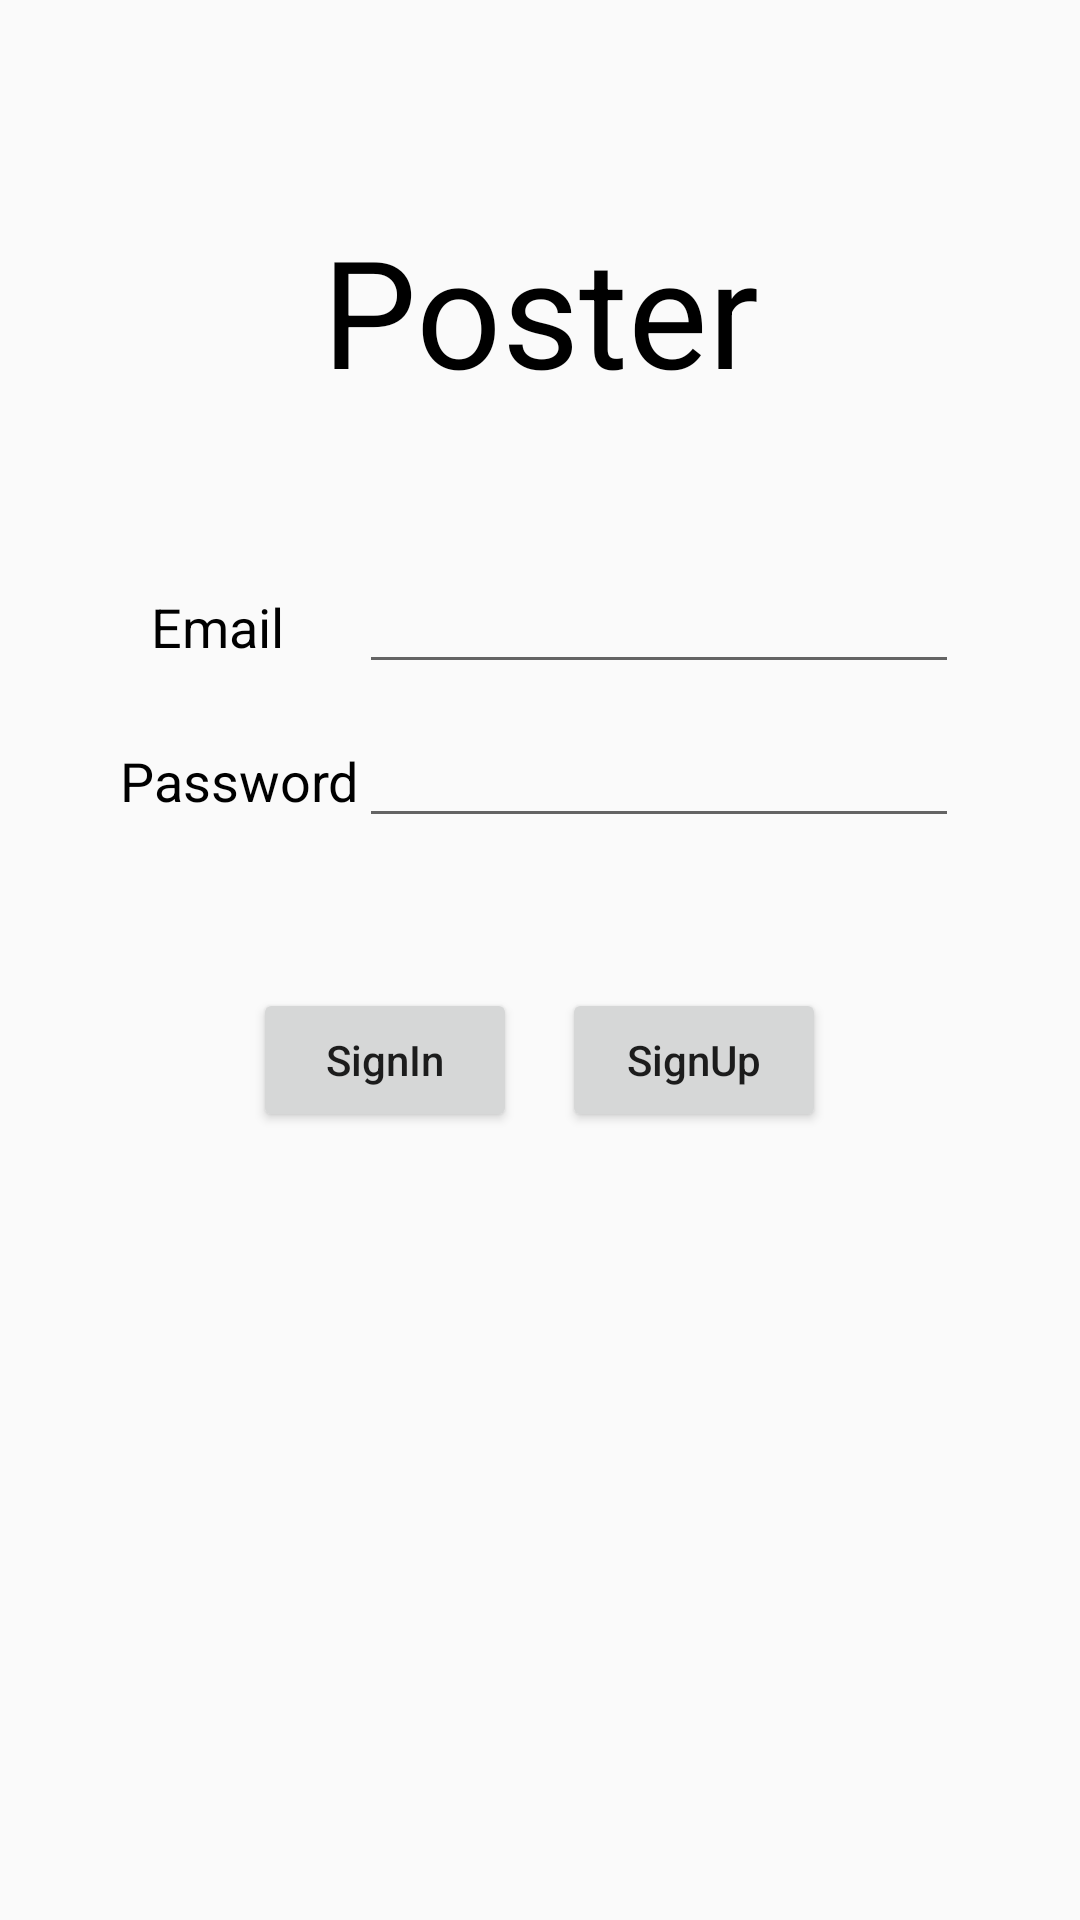

Reconstruct the res/layout file that produces this screen, plus the resources it refers to.
<!-- AndroidManifest.xml: application theme AppTheme -->
<!-- res/layout/activity_signin.xml -->
<?xml version="1.0" encoding="utf-8"?>
<LinearLayout xmlns:android="http://schemas.android.com/apk/res/android"
    android:orientation="vertical"
    android:layout_width="match_parent"
    android:layout_height="match_parent">

    <TextView
        android:layout_width="match_parent"
        android:layout_height="wrap_content"
        android:text="Poster"
        android:textSize="50dp"
        android:gravity="center"
        android:layout_marginTop="70dp"
        android:textColor="@color/colorDark1"/>

    <LinearLayout
        android:layout_marginTop="50dp"
        android:orientation="horizontal"
        android:layout_width="wrap_content"
        android:layout_height="wrap_content"
        android:layout_gravity="center"
        android:weightSum="1">

        <TextView
            android:layout_width="wrap_content"
            android:layout_height="wrap_content"
            android:text="Email"
            android:textSize="18dp"
            android:textAllCaps="false"
            android:layout_marginLeft="10dp"
            android:textColor="@color/colorDark1"/>


        <EditText
            android:id="@+id/signin_email"
            android:layout_width="200dp"
            android:layout_height="wrap_content"
            android:layout_marginLeft="25dp" />

    </LinearLayout>

    <LinearLayout
        android:layout_marginTop="10dp"
        android:orientation="horizontal"
        android:layout_width="wrap_content"
        android:layout_height="wrap_content"
        android:layout_gravity="center">

        <TextView
            android:textSize="18dp"
            android:layout_width="wrap_content"
            android:layout_height="wrap_content"
            android:text="Password"
            android:textAllCaps="false"
            android:textColor="@color/colorDark1"/>


        <EditText
            android:id="@+id/signin_password"
            android:layout_width="200dp"
            android:layout_height="wrap_content" />

    </LinearLayout>

    <LinearLayout
        android:id="@+id/signin_signwidget"
        android:orientation="horizontal"
        android:layout_width="wrap_content"
        android:layout_height="wrap_content"
        android:layout_gravity="center"
        android:layout_marginTop="50dp">

        <Button
            android:id="@+id/signin_signin"
            android:layout_width="wrap_content"
            android:layout_height="wrap_content"
            android:text="SignIn"
            android:textAllCaps="false"/>


        <Button
            android:layout_marginLeft="15dp"
            android:id="@+id/signin_signup"
            android:layout_width="wrap_content"
            android:layout_height="wrap_content"
            android:text="SignUp"
            android:textAllCaps="false"/>

    </LinearLayout>

    <ProgressBar
        android:id="@+id/signin_progressbar"
        android:layout_width="wrap_content"
        android:layout_height="wrap_content"
        android:layout_gravity="center"
        android:visibility="gone" />


</LinearLayout>
<!-- resources referenced by this layout -->
<resources>
  <color name="colorDark1">#000000</color>
  <style name="AppTheme" parent="Theme.AppCompat.Light.DarkActionBar">
          
          <item name="colorPrimary">@color/colorPrimary</item>
          <item name="colorPrimaryDark">@color/colorPrimaryDark</item>
          <item name="colorAccent">@color/colorAccent</item>
      </style>
  <color name="colorPrimary">#3F51B5</color>
  <color name="colorPrimaryDark">#303F9F</color>
  <color name="colorAccent">#FF4081</color>
</resources>
